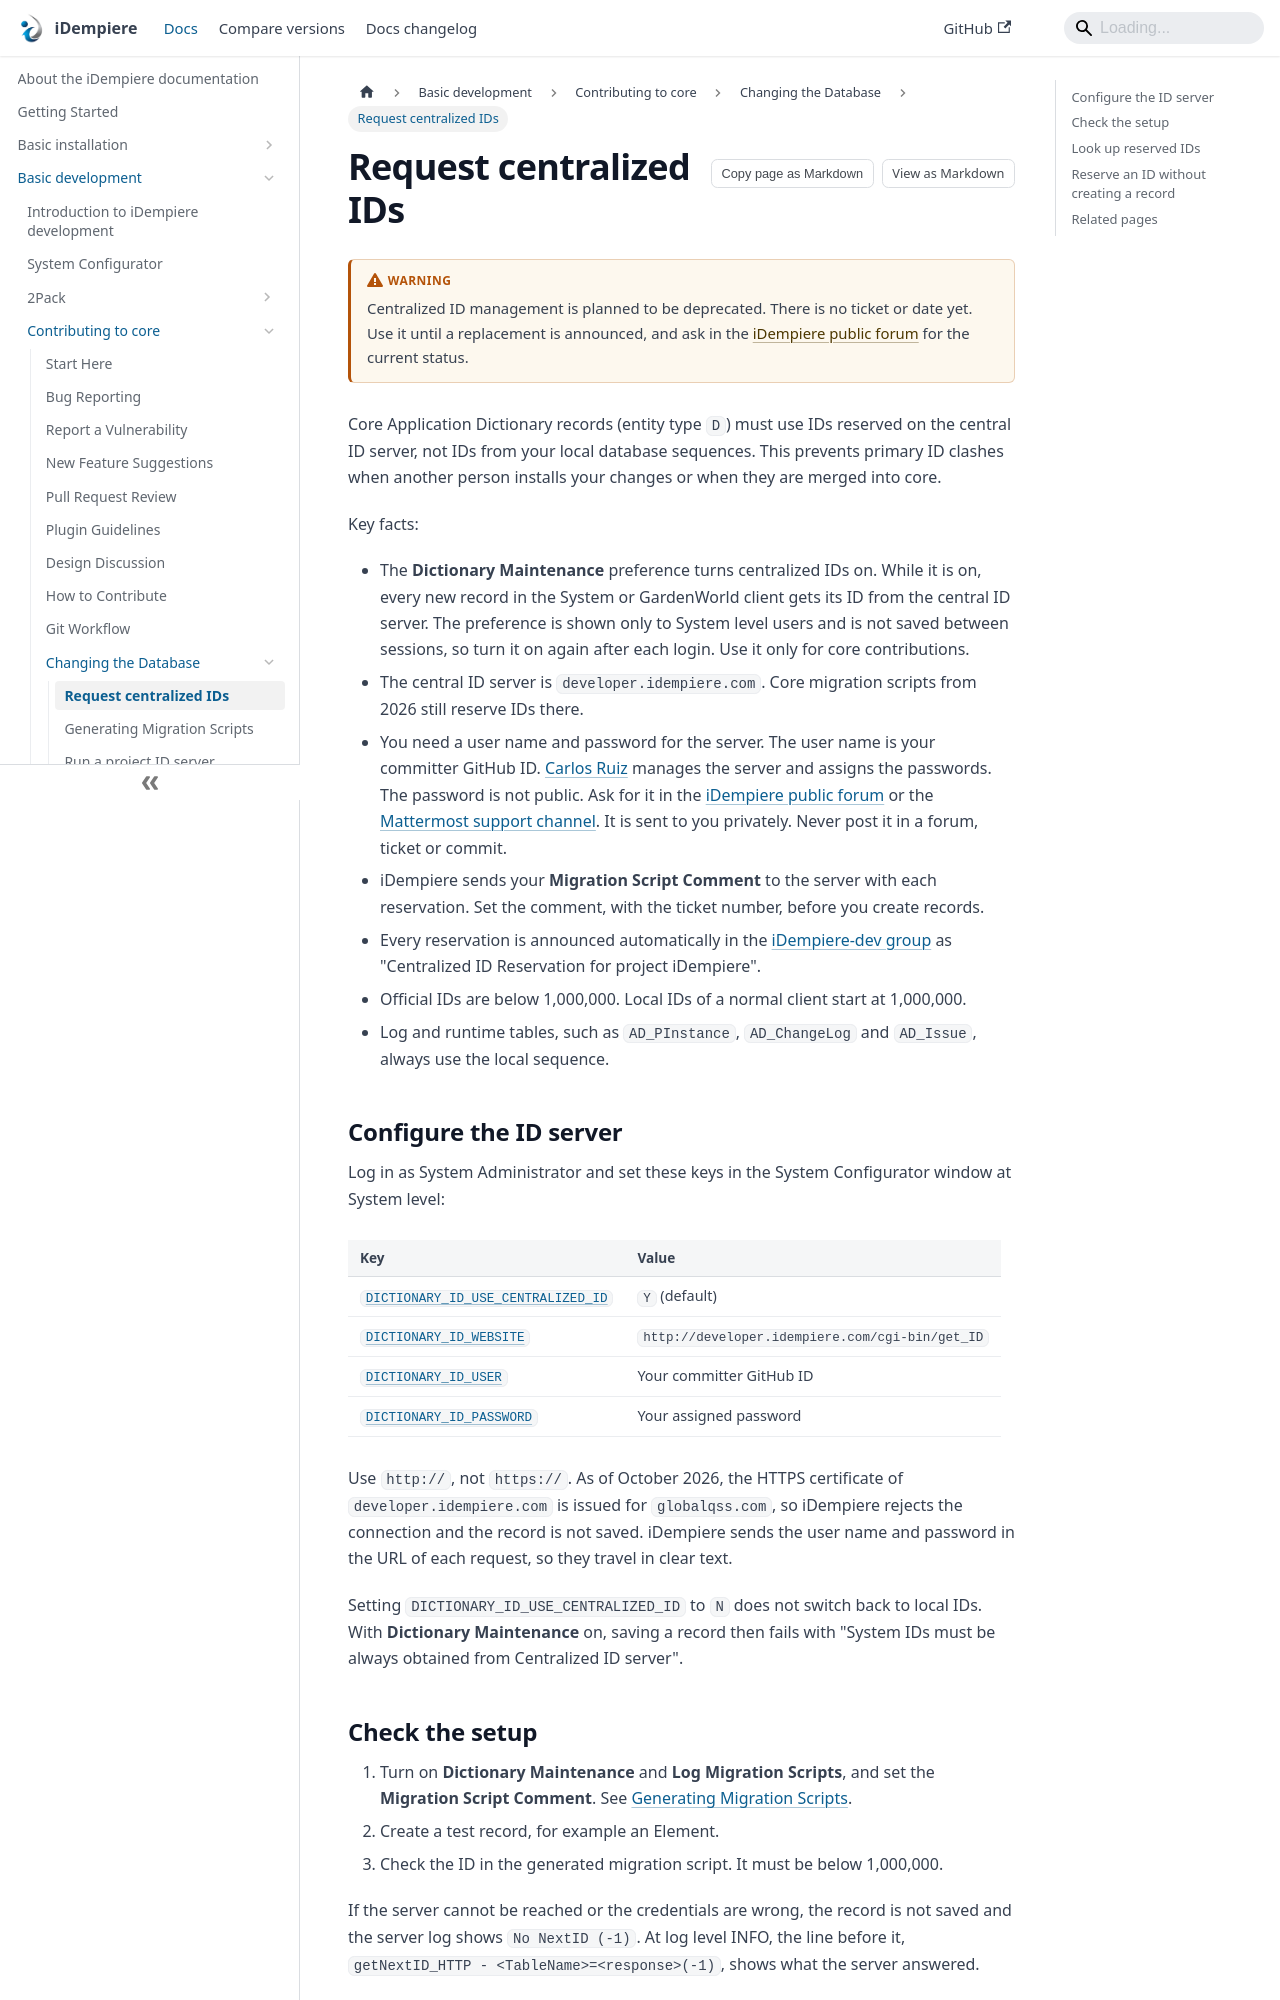

repository: idempiere/idempiere.github.io · page: docs/basic-development/contributing-to-core/changing-the-database/centralized-ids.html · generator: docusaurus

---
sidebar_position: 1
description: Configure iDempiere to get official dictionary IDs from the central ID server, check the setup, and look up or reserve IDs.
tags: [development, technical]
applies_to: "all"
last_reviewed: 2026-10-27
---
# Request centralized IDs

:::warning

Centralized ID management is planned to be deprecated. There is no ticket or date yet. Use it until a replacement is announced, and ask in the [iDempiere public forum](https://www.idempiere.org/forums) for the current status.

:::

Core Application Dictionary records (entity type `D`) must use IDs reserved on the central ID server, not IDs from your local database sequences. This prevents primary ID clashes when another person installs your changes or when they are merged into core.

Key facts:

- The **Dictionary Maintenance** preference turns centralized IDs on. While it is on, every new record in the System or GardenWorld client gets its ID from the central ID server. The preference is shown only to System level users and is not saved between sessions, so turn it on again after each login. Use it only for core contributions.
- The central ID server is `developer.idempiere.com`. Core migration scripts from 2026 still reserve IDs there.
- You need a user name and password for the server. The user name is your committer GitHub ID. [Carlos Ruiz](https://github.com/CarlosRuiz-globalqss) manages the server and assigns the passwords. The password is not public. Ask for it in the [iDempiere public forum](https://www.idempiere.org/forums) or the [Mattermost support channel](https://mattermost.idempiere.org/idempiere/channels/support). It is sent to you privately. Never post it in a forum, ticket or commit.
- iDempiere sends your **Migration Script Comment** to the server with each reservation. Set the comment, with the ticket number, before you create records.
- Every reservation is announced automatically in the [iDempiere-dev group](https://groups.google.com/g/idempiere-dev) as "Centralized ID Reservation for project iDempiere".
- Official IDs are below 1,000,000. Local IDs of a normal client start at 1,000,000.
- Log and runtime tables, such as `AD_PInstance`, `AD_ChangeLog` and `AD_Issue`, always use the local sequence.
